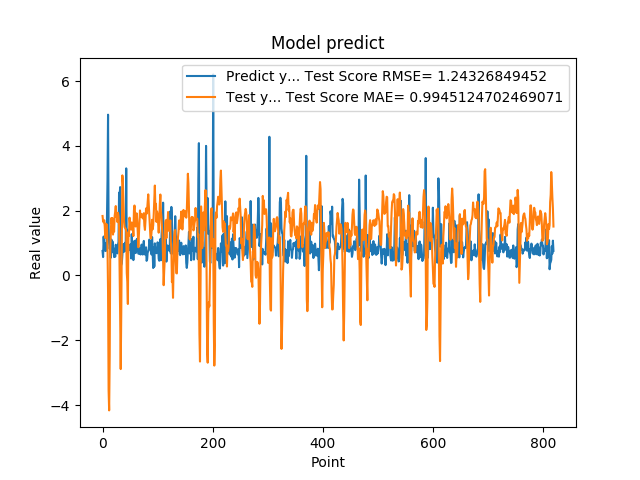

Data behind this chart, as committed beside it:
7.566530108451843262e-01, 1.836690708526658833e+00
5.684260129928588867e-01, 1.671474088383038570e+00
1.201630949974060059e+00, 1.641215218655198482e+00
8.802530169486999512e-01, 1.706533126036658965e+00
8.531429767608642578e-01, 1.520871795936901583e+00
7.591750025749206543e-01, 1.155699042969928758e+00
1.005007982254028320e+00, 1.597365753220816309e+00
7.687720060348510742e-01, 1.520664163457814411e+00
1.740013241767883301e+00, 1.571841667714774182e+00
2.913533687591552734e+00, 8.732867182914618720e-01
4.963075160980224609e+00, -4.706259230073502886e-01
1.471215128898620605e+00, -3.542841818008112487e+00
1.000648975372314453e+00, -4.163664520821574122e+00
8.220189809799194336e-01, -2.464599997682716204e+00
9.362199902534482643e-01, 8.168541157959275933e-01
5.486897230148315430e-01, 1.343301028412154263e+00
1.111255049705505371e+00, 1.774936450710700830e+00
7.148039937019348145e-01, 1.596022951726203676e+00
1.052167057991027832e+00, 1.769762595961787310e+00
8.955980539321898304e-01, 1.263046255252318284e+00
7.769405245780944824e-01, 1.467661027547859209e+00
5.699509978294372559e-01, 1.354023659889747710e+00
8.244060277938842773e-01, 1.838335225740996171e+00
5.800840258598327637e-01, 1.967825196347605221e+00
9.488009810447691761e-01, 2.142540601695765989e+00
7.918390035629272461e-01, 1.803103217996965268e+00
6.937990188598632812e-01, 1.819250014062495424e+00
6.834830045700073242e-01, 1.649744214226676720e+00
9.433320164680479847e-01, 1.934624621732778493e+00
1.032713770866394043e+00, 1.837429099929274834e+00
2.556216001510620117e+00, 1.502038401350798580e+00
2.464895963668823242e+00, 2.184513300418456649e-01
2.728049993515014204e+00, -1.247008538172720060e+00
3.558506965637206476e-01, -2.888103196596601752e+00
3.262020051479339600e-01, -1.151378657506160419e+00
3.781589865684509277e-01, 9.611649286809222925e-01
6.306380033493041992e-01, 3.089438807960544597e+00
8.854129910469055176e-01, 2.855433370090615597e+00
9.743152856826782227e-01, 2.316457474531872673e+00
7.307389974594116211e-01, 1.671233117174615090e+00
9.521890282630921520e-01, 1.493843599809688172e+00
1.011654973030090332e+00, 1.462932128560284761e+00
7.643579840660095215e-01, 1.451681493312113158e+00
3.306220054626464844e+00, 1.352245455925703110e+00
7.543110251426696777e-01, 7.733193735907056832e-02
1.409499049186706321e+00, -1.956644995077047033e-01
6.401469707489013672e-01, -8.792883901334010988e-01
8.640019893646240234e-01, 1.333762130185627948e+00
8.469420075416564941e-01, 1.225895796555996231e+00
7.976629734039306641e-01, 1.785610824602934299e+00
9.555831551551821068e-01, 1.586868749191418182e+00
9.546210169792175293e-01, 1.523754982861142748e+00
5.251880288124084473e-01, 1.413151057185875414e+00
1.275226235389709695e+00, 1.636431202786285288e+00
8.355640172958374023e-01, 1.490227290998315857e+00
7.640249729156494141e-01, 1.546254916737189733e+00
4.752210080623626154e-01, 1.216864672236787737e+00
7.414129972457885742e-01, 2.006155135131616252e+00
1.069700956344604492e+00, 2.159894133639845837e+00
7.892770171165466309e-01, 1.940170226935150399e+00
6.914690136909484863e-01, 1.512264804735223178e+00
... 759 more rows
